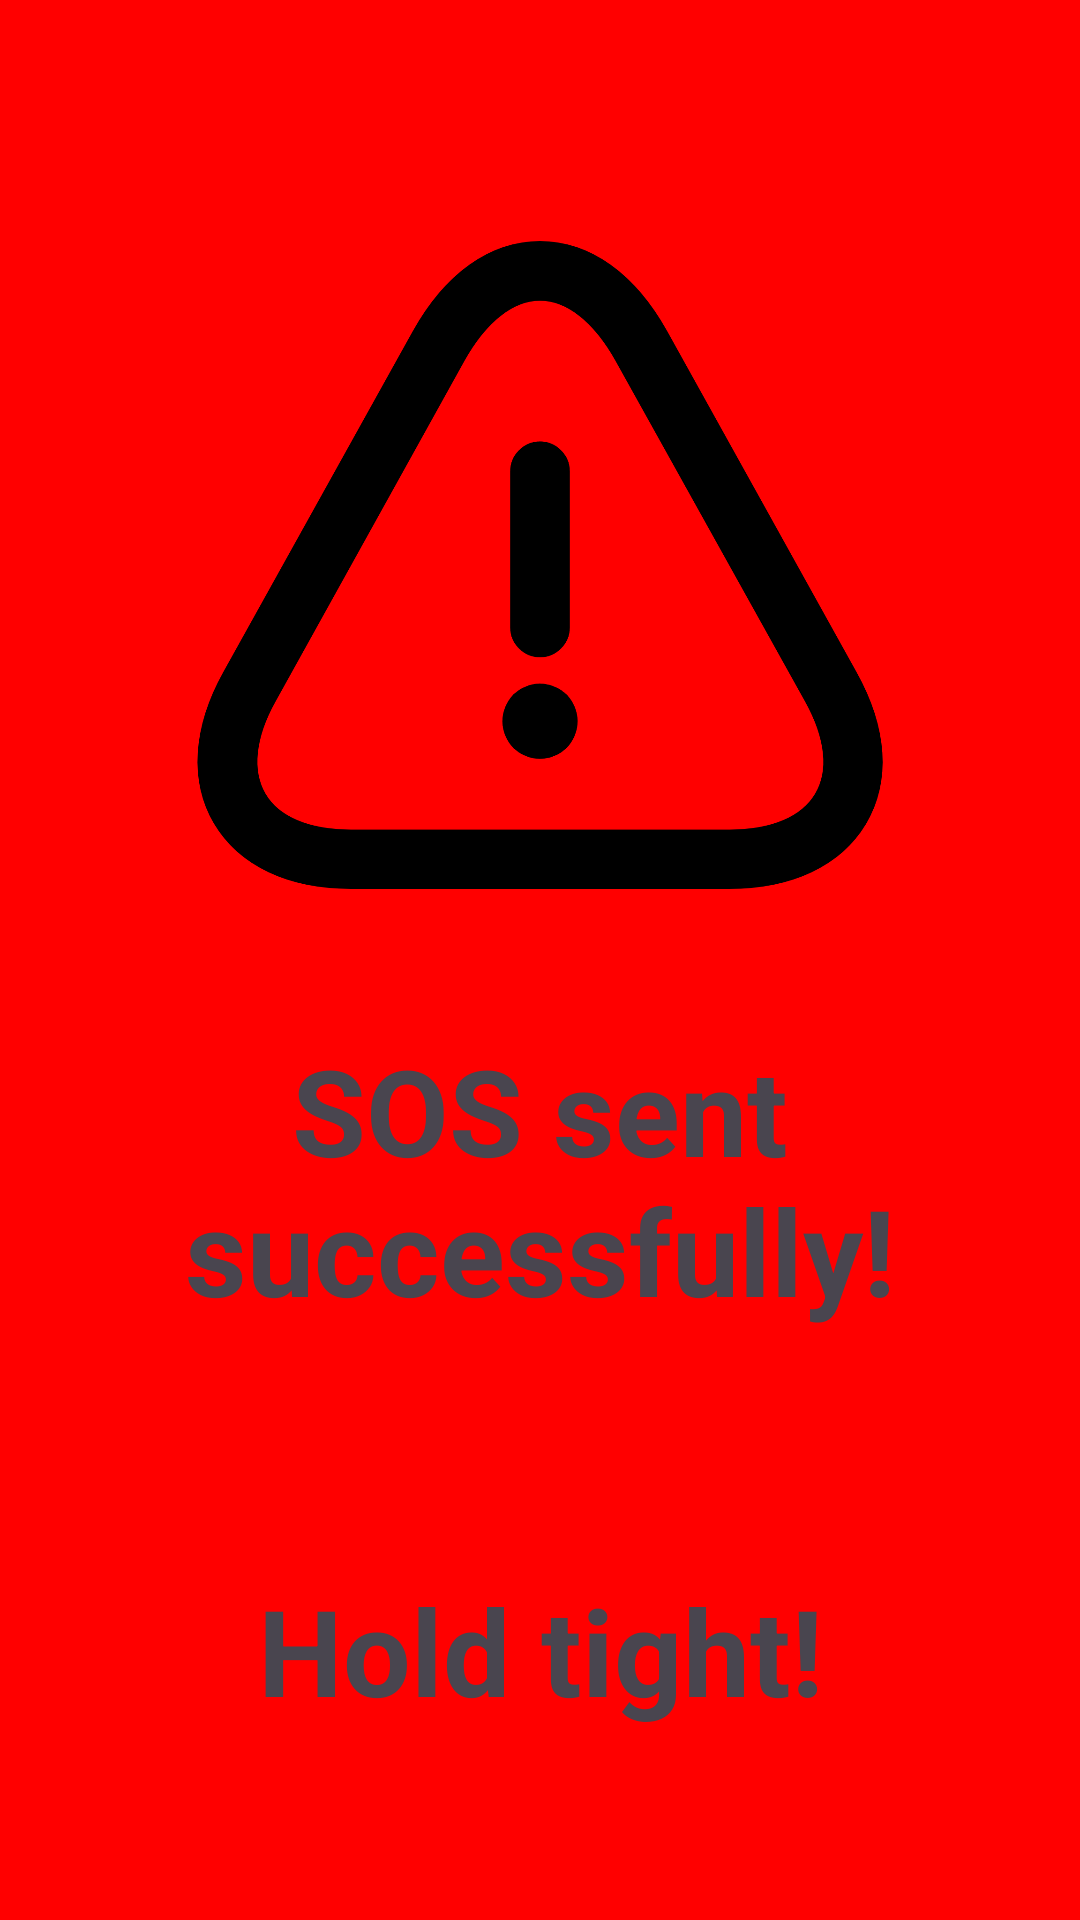

Produce the Android XML layout that renders to this screen, including the resource entries it uses.
<!-- AndroidManifest.xml: application theme Theme.UBERAPPCLONE -->
<!-- res/layout/activity_sossplash.xml -->
<?xml version="1.0" encoding="utf-8"?>
<LinearLayout xmlns:android="http://schemas.android.com/apk/res/android"
    xmlns:app="http://schemas.android.com/apk/res-auto"
    xmlns:tools="http://schemas.android.com/tools"
    android:layout_width="match_parent"
    android:layout_height="match_parent"
    tools:context=".sossplash"
    android:background="#FF0000"
    android:gravity="center"
    android:orientation="vertical">

<ImageView
    android:layout_width="250dp"
    android:layout_height="250dp"
    android:src="@drawable/danger"
    android:scaleType="centerInside">
</ImageView>
    <TextView
        android:layout_width="match_parent"
        android:layout_height="wrap_content"
        android:layout_marginTop="30dp"
        android:text="SOS sent successfully!"
        android:textAlignment="center"
        android:textSize="40sp"
        android:textStyle="bold">
    </TextView>
    <TextView
        android:layout_width="match_parent"
        android:layout_height="wrap_content"
        android:layout_marginTop="80dp"
        android:text="Hold tight!"
        android:textAlignment="center"
        android:textSize="40sp"
        android:textStyle="bold">
    </TextView>

</LinearLayout>
<!-- resources referenced by this layout -->
<resources>
  <!-- drawable danger: png bitmap (drawable, 100818 bytes) -->
  <style name="Theme.UBERAPPCLONE" parent="Base.Theme.UBERAPPCLONE" />
  <style name="Base.Theme.UBERAPPCLONE" parent="Theme.Material3.DayNight.NoActionBar">
          
          
      </style>
</resources>
